Run: headless pygame with SDL's dummy video driver; simulated clock (each Clock.tick advances the game by its frame time, no real sleeping); random seed 0; keys injected as events and as key.get_pressed() state; no mouse input.
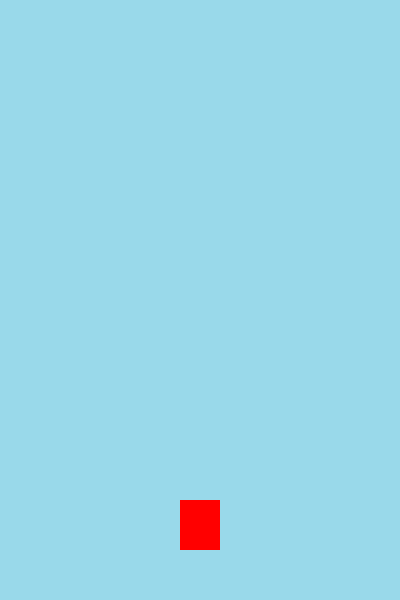
Frame 1 of 4 · flips 1–60 · no input
Frame 2 of 4 · flips 61–180 · tapped SPACE, RETURN · held RIGHT (→), D · screen unchanged from frame 1, image omitted
Frame 3 of 4 · flips 181–300 · held DOWN (↓), S · screen unchanged from frame 2, image omitted
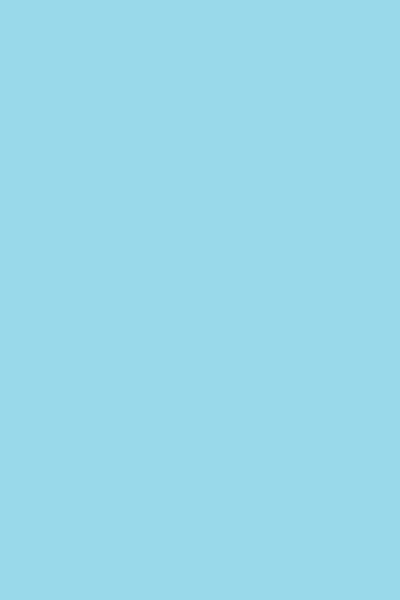
Frame 4 of 4 · flips 301–420 · held LEFT (←), A, UP (↑), W

The pygame program that drew these frames:

# The player moves left or right when the arrow keys are pressed by changing its x position.
# When the spacebar is pressed, the player jumps up by decreasing their y position (moves upward).

# Task 1: Write the code to move the player right on line 38.
# Task 2: Write the code to prevent the player from moving left out off the screen on line 41 & 42.

import pygame  # Import the pygame module
pygame.init()  # Initialize all pygame modules

# Create the game window with a width of 400 and a height of 600
screen = pygame.display.set_mode((400, 600))

# Set the title of the game window
pygame.display.set_caption("Sky Jumper")

# Create a rectangle representing the player at position (180, 500) with width 40 and height 50
player = pygame.Rect(180, 500, 40, 50)

# Variable to control the game loop
run = True
while run:
    # Limit the frame rate
    pygame.time.delay(30)

    # Check for events like closing the window
    for event in pygame.event.get():
        if event.type == pygame.QUIT:
            run = False

    # Get all keys pressed
    keys = pygame.key.get_pressed()

    # Move player left
    if keys[pygame.K_LEFT]:
        player.x -= 5

    # Move player right
    

    # Prevent the player from moving off the left edge
    
    
    # Prevent the player from moving off the right edge (window width - player width)
    if player.x > 400 - player.width:
        player.x = 400 - player.width
    
    # Jump when spacebar is pressed (move up once)
    if keys[pygame.K_SPACE]:
        player.y -= 50  # Move player up

    # Fill the screen with a light blue color
    screen.fill((153, 217, 234))

    # Draw the player as a red rectangle on the screen
    pygame.draw.rect(screen, (255, 0, 0), player)

    # Update the display with the latest changes
    pygame.display.update()

# Quit pygame when the loop ends
pygame.quit()
